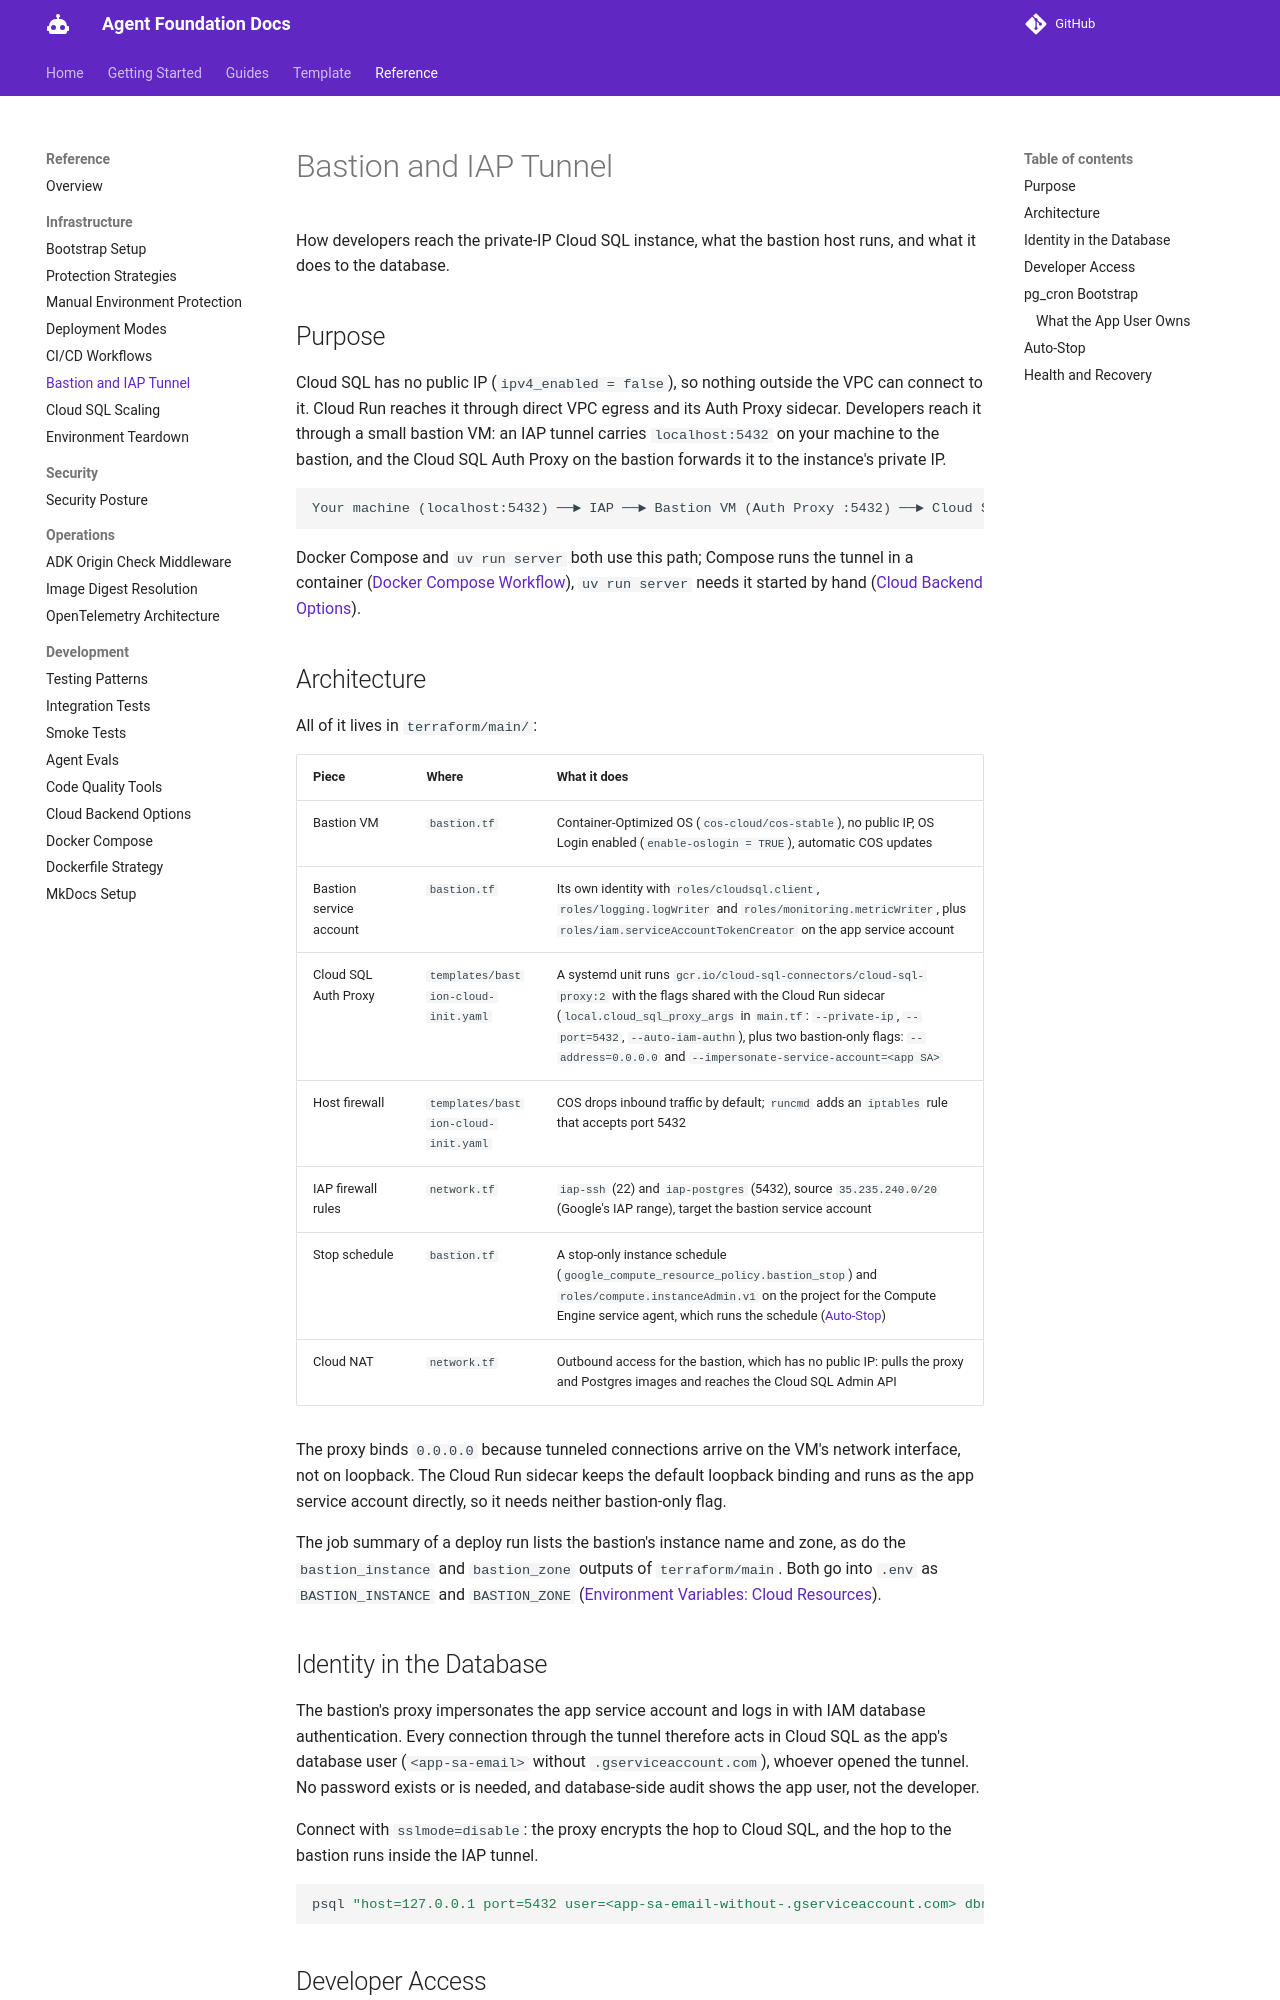

repository: doughayden/agent-foundation · page: references/bastion/index.html · generator: mkdocs

# Bastion and IAP Tunnel

How developers reach the private-IP Cloud SQL instance, what the bastion host runs, and what it does to the database.

## Purpose

Cloud SQL has no public IP (`ipv4_enabled = false`), so nothing outside the VPC can connect to it. Cloud Run reaches it through direct VPC egress and its Auth Proxy sidecar. Developers reach it through a small bastion VM: an IAP tunnel carries `localhost:5432` on your machine to the bastion, and the Cloud SQL Auth Proxy on the bastion forwards it to the instance's private IP.

```text
Your machine (localhost:5432) ──► IAP ──► Bastion VM (Auth Proxy :5432) ──► Cloud SQL private IP
```

Docker Compose and `uv run server` both use this path; Compose runs the tunnel in a container ([Docker Compose Workflow](docker-compose-workflow.md)), `uv run server` needs it started by hand ([Cloud Backend Options](cloud-backend-options.md)).

## Architecture

All of it lives in `terraform/main/`:

| Piece | Where | What it does |
|---|---|---|
| Bastion VM | `bastion.tf` | Container-Optimized OS (`cos-cloud/cos-stable`), no public IP, OS Login enabled (`enable-oslogin = TRUE`), automatic COS updates |
| Bastion service account | `bastion.tf` | Its own identity with `roles/cloudsql.client`, `roles/logging.logWriter` and `roles/monitoring.metricWriter`, plus `roles/iam.serviceAccountTokenCreator` on the app service account |
| Cloud SQL Auth Proxy | `templates/bastion-cloud-init.yaml` | A systemd unit runs `gcr.io/cloud-sql-connectors/cloud-sql-proxy:2` with the flags shared with the Cloud Run sidecar (`local.cloud_sql_proxy_args` in `main.tf`: `--private-ip`, `--port=5432`, `--auto-iam-authn`), plus two bastion-only flags: `--address=0.0.0.0` and `--impersonate-service-account=<app SA>` |
| Host firewall | `templates/bastion-cloud-init.yaml` | COS drops inbound traffic by default; `runcmd` adds an `iptables` rule that accepts port 5432 |
| IAP firewall rules | `network.tf` | `iap-ssh` (22) and `iap-postgres` (5432), source `35.235.240.0/20` (Google's IAP range), target the bastion service account |
| Stop schedule | `bastion.tf` | A stop-only instance schedule (`google_compute_resource_policy.bastion_stop`) and `roles/compute.instanceAdmin.v1` on the project for the Compute Engine service agent, which runs the schedule ([Auto-Stop](#auto-stop)) |
| Cloud NAT | `network.tf` | Outbound access for the bastion, which has no public IP: pulls the proxy and Postgres images and reaches the Cloud SQL Admin API |

The proxy binds `0.0.0.0` because tunneled connections arrive on the VM's network interface, not on loopback. The Cloud Run sidecar keeps the default loopback binding and runs as the app service account directly, so it needs neither bastion-only flag.

The job summary of a deploy run lists the bastion's instance name and zone, as do the `bastion_instance` and `bastion_zone` outputs of `terraform/main`. Both go into `.env` as `BASTION_INSTANCE` and `BASTION_ZONE` ([Environment Variables: Cloud Resources](../environment-variables.md#cloud-resources)).

## Identity in the Database

The bastion's proxy impersonates the app service account and logs in with IAM database authentication. Every connection through the tunnel therefore acts in Cloud SQL as the app's database user (`<app-sa-email>` without `.gserviceaccount.com`), whoever opened the tunnel. No password exists or is needed, and database-side audit shows the app user, not the developer.

Connect with `sslmode=disable`: the proxy encrypts the hop to Cloud SQL, and the hop to the bastion runs inside the IAP tunnel.

```bash
psql "host=127.0.0.1 port=5432 user=<app-sa-email-without-.gserviceaccount.com> dbname=agent_sessions sslmode=disable"
```
